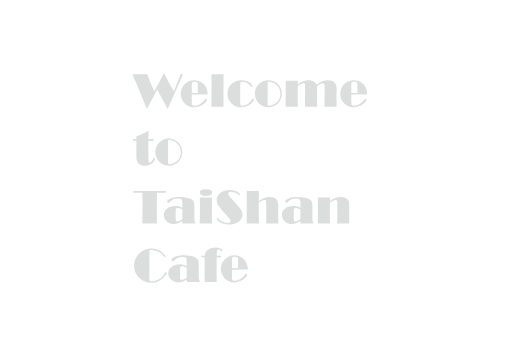
t = 0.00 s
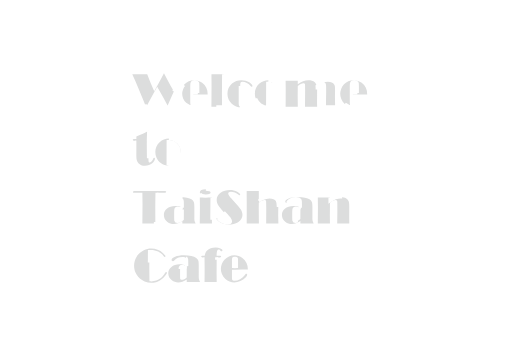
t = 0.83 s
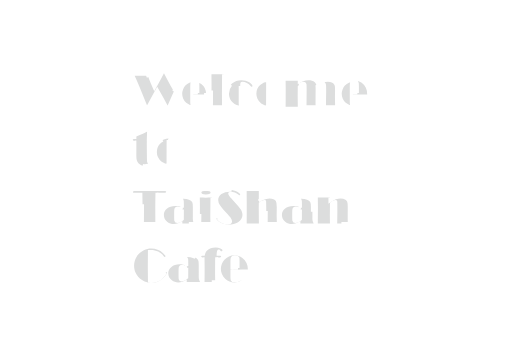
t = 1.23 s
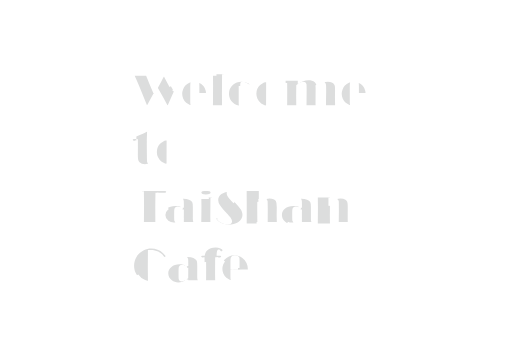
t = 1.62 s
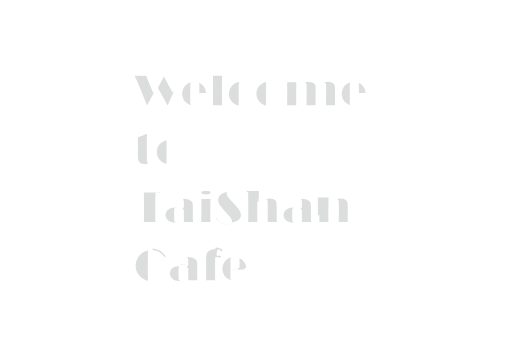
t = 2.01 s
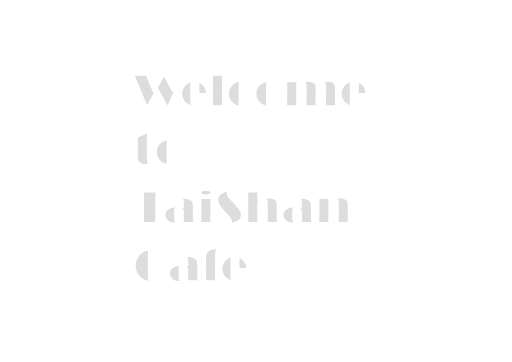
t = 2.50 s

The animated SVG that drew these frames (rendered in a browser with its animation timeline set to each time). Animation: 2 CSS @keyframes rules; one cycle of 2.50 s.

<!--?xml version="1.0" encoding="utf-8"?-->
<!-- Generator: Adobe Illustrator 16.0.0, SVG Export Plug-In . SVG Version: 6.00 Build 0)  -->

<svg version="1.1" id="åå±¤_1" xmlns="http://www.w3.org/2000/svg" xmlns:xlink="http://www.w3.org/1999/xlink" x="0px" y="0px" width="841.89px" height="595.28px" viewBox="0 0 841.89 595.28" enable-background="new 0 0 841.89 595.28" xml:space="preserve" style="">
<g>
	<path fill="#DCDDDD" stroke="#FFFFFF" stroke-width="5" stroke-miterlimit="10" d="M285.775,150.241
		c4.201-10.066,7.652-18.754,10.352-26.063c0.441-1.196,0.795-1.944,1.055-2.243c0.262-0.299,0.705-0.449,1.332-0.449
		c0.521,0,0.973,0.131,1.352,0.391c0.377,0.261,0.566,0.573,0.566,0.938c0,0.339-1.014,2.813-3.045,7.422l-2.264,5.078
		l-19.398,43.984l-9.65-18.143l-7.58-13.5l-5.975,10.925l-9.099,17.05l-1.875,3.667L234,160.705l-6.646-16.133
		c-3.284-8.099-6.451-15.377-9.5-21.836l-0.234-0.508h24.439l3.363,8.589c3.44,8.589,6.164,15.031,8.171,19.326l7.237-13.275
		l2.66-4.997l1.8-3.358l3.012-5.622c0.471-0.911,0.912-1.731,1.33-2.46l5.785,11.276
		C278.751,138.081,282.205,144.258,285.775,150.241z" class="QqZaNtMO_0"></path>
	<path fill="#DCDDDD" stroke="#FFFFFF" stroke-width="5" stroke-miterlimit="10" d="M315.314,155.47v12.109
		c0,2.344,0.143,3.828,0.43,4.453c0.547,1.198,1.836,1.797,3.867,1.797c3.021,0,6.009-0.826,8.965-2.48
		c2.955-1.653,5.514-3.938,7.676-6.855c0.703-0.963,1.211-1.575,1.523-1.836c0.313-0.26,0.65-0.391,1.016-0.391
		c0.442,0,0.807,0.163,1.094,0.488c0.286,0.326,0.43,0.736,0.43,1.23c0,1.094-0.873,2.565-2.617,4.414
		c-2.292,2.37-5.137,4.297-8.535,5.781s-6.713,2.227-9.941,2.227c-5.547,0-10.443-1.861-14.688-5.586
		c-2.475-2.188-4.375-4.883-5.703-8.086c-1.172-2.813-1.758-5.625-1.758-8.438c0-2.708,0.521-5.423,1.563-8.145
		c1.041-2.721,2.474-5.071,4.297-7.051c2.109-2.317,4.609-4.114,7.5-5.391c2.838-1.25,5.807-1.875,8.906-1.875
		c4.817,0,9.18,1.42,13.086,4.258c6.094,4.428,9.114,10.847,9.063,19.258h-9.102l-11.719,0.039L315.314,155.47z M325.314,152.892
		V141.51c-0.053-2.443-0.104-3.904-0.156-4.385c-0.053-0.481-0.234-0.929-0.547-1.345c-0.729-1.013-2.214-1.521-4.453-1.521
		c-2.292,0-3.725,0.585-4.297,1.754c-0.365,0.702-0.547,2.534-0.547,5.497v11.382l4.766,0.156L325.314,152.892z" class="QqZaNtMO_1"></path>
	<path fill="#DCDDDD" stroke="#FFFFFF" stroke-width="5" stroke-miterlimit="10" d="M367.58,122.228l0.039,1.992l-0.078,13.75
		l-0.039,5.938l-0.078,10.82l0.156,19.297v1.523h-19.961v-1.836l0.094-6.211l0.047-11.25l0.094-14.727l-0.039-7.93l-0.117-8.711
		l0.039-2.656H367.58z" class="QqZaNtMO_2"></path>
	<path fill="#DCDDDD" stroke="#FFFFFF" stroke-width="5" stroke-miterlimit="10" d="M395.001,141.369v26.094l-0.039,2.5
		c0,1.615,0.201,2.689,0.605,3.223c0.403,0.534,1.217,0.801,2.441,0.801c3.072,0,6.094-0.943,9.063-2.832
		c2.969-1.888,5.391-4.42,7.266-7.598c0.572-0.963,1.133-1.445,1.68-1.445c0.391,0,0.748,0.176,1.074,0.527
		c0.325,0.352,0.488,0.723,0.488,1.113c0,0.938-0.756,2.26-2.266,3.965c-1.511,1.706-3.269,3.236-5.273,4.59
		c-4.089,2.734-8.464,4.102-13.125,4.102c-6.381,0-11.654-1.979-15.82-5.938c-4.74-4.453-7.109-9.908-7.109-16.367
		c0-6.666,2.5-12.213,7.5-16.641c4.192-3.75,9.361-5.625,15.508-5.625c4.896,0,9.18,1.159,12.852,3.477
		c1.563,0.99,2.838,2.051,3.828,3.184c0.989,1.133,1.484,2.09,1.484,2.871c0,0.391-0.144,0.723-0.43,0.996
		c-0.287,0.273-0.639,0.41-1.055,0.41c-0.547,0-1.237-0.625-2.07-1.875c-1.198-1.744-3.086-3.262-5.664-4.551
		s-5.014-1.934-7.305-1.934c-1.537,0-2.526,0.43-2.969,1.289C395.222,136.564,395.001,138.453,395.001,141.369z" class="QqZaNtMO_3"></path>
	<path fill="#DCDDDD" stroke="#FFFFFF" stroke-width="5" stroke-miterlimit="10" d="M441.252,131.837
		c4.191,0,8.164,1.159,11.914,3.477c3.463,2.136,6.105,5.053,7.93,8.75c1.613,3.256,2.422,6.706,2.422,10.352
		c0,2.5-0.477,5.014-1.426,7.539c-0.951,2.526-2.246,4.766-3.887,6.719c-2.293,2.683-5.092,4.701-8.398,6.055
		c-2.709,1.119-5.535,1.68-8.477,1.68c-4.922,0-9.35-1.458-13.281-4.375c-3.074-2.239-5.404-5.117-6.993-8.633
		c-1.328-2.969-1.992-6.106-1.992-9.414c0-6.458,2.344-11.822,7.032-16.094C430.496,133.934,435.549,131.916,441.252,131.837z
		 M440.119,134.337l-0.117,39.414c0.807,0.053,1.367,0.078,1.68,0.078c3.619,0,7.082-1.016,10.391-3.05
		c3.176-1.981,5.559-4.614,7.148-7.898c1.25-2.606,1.875-5.474,1.875-8.603c0-6.282-2.318-11.378-6.953-15.288
		c-3.75-3.154-7.826-4.731-12.227-4.731C441.551,134.259,440.951,134.286,440.119,134.337z" class="QqZaNtMO_4"></path>
	<path fill="#DCDDDD" stroke="#FFFFFF" stroke-width="5" stroke-miterlimit="10" d="M520.432,139.22
		c3.385-2.604,6.543-4.485,9.473-5.645c2.93-1.158,6.021-1.738,9.277-1.738c5.963,0,10.117,1.914,12.461,5.742
		c0.676,1.146,1.145,2.468,1.406,3.965c0.26,1.498,0.391,3.718,0.391,6.66l-0.156,10.313v2.422l0.234,13.008l0.039,1.602h-20.078
		l0.156-12.344l0.195-12.422l-0.039-5.039c-0.027-1.849-0.027-2.93,0-3.242c0.025-2.057-0.195-3.477-0.664-4.258
		s-1.316-1.172-2.539-1.172c-1.303,0-2.729,0.378-4.277,1.133c-1.551,0.756-3.223,1.901-5.02,3.438
		c0.129,1.016,0.195,2.475,0.195,4.375l-0.078,9.766l-0.078,10.977c0,3.229,0.064,6.159,0.195,8.789h-20.039l0.094-8.516
		l0.141-18.359c0-6.041-0.078-9.375-0.234-10c-0.287-1.119-1.225-1.68-2.813-1.68c-1.199,0-2.547,0.371-4.043,1.113
		c-1.498,0.742-3.158,1.869-4.98,3.379l-0.156,16.523l0.195,17.539H469.65v-1.563l0.078-7.109l0.039-9.688l0.039-9.375
		l-0.156-14.922h20v5.469c2.916-2.188,5.826-3.821,8.73-4.902c2.902-1.08,5.801-1.621,8.691-1.621c4.348,0,7.852,1.094,10.508,3.281
		C518.646,135.978,519.598,137.345,520.432,139.22z" class="QqZaNtMO_5"></path>
	<path fill="#DCDDDD" stroke="#FFFFFF" stroke-width="5" stroke-miterlimit="10" d="M577.658,155.47v12.109
		c0,2.344,0.143,3.828,0.43,4.453c0.547,1.198,1.836,1.797,3.867,1.797c3.02,0,6.008-0.826,8.965-2.48
		c2.955-1.653,5.514-3.938,7.676-6.855c0.703-0.963,1.211-1.575,1.523-1.836c0.313-0.26,0.65-0.391,1.016-0.391
		c0.441,0,0.807,0.163,1.094,0.488c0.285,0.326,0.43,0.736,0.43,1.23c0,1.094-0.873,2.565-2.617,4.414
		c-2.293,2.37-5.137,4.297-8.535,5.781s-6.713,2.227-9.941,2.227c-5.547,0-10.443-1.861-14.688-5.586
		c-2.475-2.188-4.375-4.883-5.703-8.086c-1.172-2.813-1.758-5.625-1.758-8.438c0-2.708,0.52-5.423,1.563-8.145
		c1.041-2.721,2.473-5.071,4.297-7.051c2.109-2.317,4.609-4.114,7.5-5.391c2.838-1.25,5.807-1.875,8.906-1.875
		c4.816,0,9.18,1.42,13.086,4.258c6.094,4.428,9.113,10.847,9.063,19.258h-9.102l-11.719,0.039L577.658,155.47z M587.658,152.892
		V141.51c-0.053-2.443-0.105-3.904-0.156-4.385c-0.053-0.481-0.234-0.929-0.547-1.345c-0.73-1.013-2.215-1.521-4.453-1.521
		c-2.293,0-3.725,0.585-4.297,1.754c-0.365,0.702-0.547,2.534-0.547,5.497v11.382l4.766,0.156L587.658,152.892z" class="QqZaNtMO_6"></path>
	<path fill="#DCDDDD" stroke="#FFFFFF" stroke-width="5" stroke-miterlimit="10" d="M244.377,215.142l-0.43,12.617l-0.039,1.211
		c2.266,0,4.322-0.091,6.172-0.273c0.313-0.025,0.586-0.039,0.82-0.039c1.146,0,1.719,0.528,1.719,1.583
		c0,0.976-0.6,1.464-1.797,1.464c-0.365,0-0.82-0.025-1.367-0.078c-2.058-0.156-3.529-0.234-4.414-0.234h-1.133l-0.039,7.568
		l0.134,15.174l0.101,8.118c0,1.901,0.144,3.229,0.432,3.984c0.288,0.756,0.785,1.133,1.492,1.133c0.942,0,1.95-0.547,3.024-1.641
		c1.047-1.094,1.871-2.435,2.474-4.023c0.547-1.51,1.197-2.266,1.953-2.266c0.885,0,1.328,0.495,1.328,1.484
		c0,0.99-0.443,2.221-1.328,3.691c-0.886,1.472-1.953,2.754-3.203,3.848c-3.073,2.683-7.058,4.023-11.953,4.023
		c-4.609,0-8.178-1.392-10.703-4.176c-1.303-1.404-2.201-2.972-2.695-4.702c-0.495-1.729-0.742-4.131-0.742-7.201v-2.926
		l0.039-8.235v-13.971c-0.365-0.025-0.625-0.039-0.781-0.039c-0.261,0-0.781,0.026-1.563,0.078
		c-0.651,0.053-1.198,0.078-1.641,0.078c-1.276,0-1.914-0.488-1.914-1.466c0-0.95,0.611-1.425,1.836-1.425
		c0.572,0,0.977,0.014,1.211,0.039l2.852,0.195v-4.414C231.929,221.536,238.647,218.476,244.377,215.142z" class="QqZaNtMO_7"></path>
	<path fill="#DCDDDD" stroke="#FFFFFF" stroke-width="5" stroke-miterlimit="10" d="M277.58,227.837
		c4.193,0,8.164,1.159,11.914,3.477c3.463,2.136,6.107,5.053,7.93,8.75c1.615,3.256,2.422,6.706,2.422,10.352
		c0,2.5-0.475,5.014-1.426,7.539c-0.951,2.526-2.246,4.766-3.887,6.719c-2.291,2.683-5.092,4.701-8.398,6.055
		c-2.709,1.119-5.533,1.68-8.477,1.68c-4.922,0-9.35-1.458-13.281-4.375c-3.073-2.239-5.404-5.117-6.992-8.633
		c-1.328-2.969-1.992-6.106-1.992-9.414c0-6.458,2.344-11.822,7.031-16.094C266.824,229.934,271.876,227.916,277.58,227.837z
		 M276.447,230.337l-0.117,39.414c0.807,0.053,1.367,0.078,1.68,0.078c3.619,0,7.084-1.017,10.391-3.05
		c3.178-1.981,5.561-4.614,7.148-7.898c1.25-2.606,1.875-5.474,1.875-8.603c0-6.282-2.318-11.378-6.953-15.288
		c-3.75-3.154-7.826-4.731-12.227-4.731C277.878,230.259,277.281,230.286,276.447,230.337z" class="QqZaNtMO_8"></path>
	<path fill="#DCDDDD" stroke="#FFFFFF" stroke-width="5" stroke-miterlimit="10" d="M258.127,316.846l-0.195,12.227l-0.117,11.602
		l0.117,26.875h-23.828l0.234-31.133l-0.117-10.586l-0.117-8.984l-5.156,0.117l-7.383,0.156l-1.094,0.039
		c-1.25,0-1.875-0.469-1.875-1.406c0-0.834,0.364-1.303,1.094-1.406c0.208-0.053,0.846-0.092,1.914-0.117h47.929
		c1.666,0.025,2.656,0.104,2.969,0.234c0.521,0.209,0.781,0.65,0.781,1.328c0,0.885-0.664,1.328-1.992,1.328l-3.398-0.117
		l-8.984-0.156H258.127z" class="QqZaNtMO_9"></path>
	<path fill="#DCDDDD" stroke="#FFFFFF" stroke-width="5" stroke-miterlimit="10" d="M299.845,341.533v-4.766
		c-0.026-3.307-0.079-5.338-0.157-6.094s-0.313-1.432-0.703-2.031c-0.939-1.459-3.131-2.188-6.573-2.188
		c-5.321,0-9.43,1.666-12.324,5c-1.174,1.354-2.165,2.031-2.973,2.031c-0.601,0-1.123-0.209-1.565-0.625
		c-0.443-0.416-0.665-0.898-0.665-1.445c0-1.641,1.939-3.334,5.82-5.078c3.697-1.666,8.477-2.5,14.336-2.5
		c9.635,0,16.432,1.459,20.391,4.375c1.719,1.275,2.838,2.709,3.359,4.297c0.521,1.588,0.781,4.389,0.781,8.398v15.508
		c-0.104,2.865-0.02,5.02,0.254,6.465s0.892,3.002,1.855,4.668h-21.875v-4.102c-2.396,1.641-4.772,2.877-7.129,3.711
		c-2.357,0.832-4.682,1.25-6.973,1.25c-3.881,0-7.331-1.133-10.352-3.398c-3.933-2.969-5.898-6.822-5.898-11.563
		c0-4.193,1.591-7.578,4.771-10.156c3.703-3.047,8.292-4.57,13.768-4.57c2.243,0,4.224,0.201,5.945,0.605
		C295.66,339.73,297.628,340.465,299.845,341.533z M299.845,344.346c-3.281-1.641-5.82-2.461-7.617-2.461
		c-1.511,0-2.5,0.6-2.969,1.797c-0.261,0.65-0.391,2.539-0.391,5.664v9.336c0.025,2.057,0.091,3.307,0.195,3.75
		c0.26,1.197,1.146,1.797,2.656,1.797c1.197,0,2.532-0.357,4.004-1.074c1.471-0.717,2.818-1.66,4.043-2.832L299.845,344.346z" class="QqZaNtMO_10"></path>
	<path fill="#DCDDDD" stroke="#FFFFFF" stroke-width="5" stroke-miterlimit="10" d="M348.556,324.893v1.133l-0.078,6.094
		l-0.078,9.453l-0.117,14.375l0.156,8.086l0.078,3.516h-20.078l0.195-14.375l0.117-12.695l-0.078-6.68l-0.117-7.422l0.039-1.484
		H348.556z M338.439,311.221c6.875,0,10.313,1.797,10.313,5.391c0,1.744-0.905,3.105-2.715,4.082
		c-1.811,0.977-4.355,1.465-7.637,1.465c-6.537,0-9.805-1.85-9.805-5.547C328.595,313.07,331.876,311.273,338.439,311.221z" class="QqZaNtMO_11"></path>
	<path fill="#DCDDDD" stroke="#FFFFFF" stroke-width="5" stroke-miterlimit="10" d="M357.306,358.486
		c0.469,0,1.016,0.352,1.641,1.055c1.953,2.135,4.342,3.848,7.168,5.137c2.825,1.289,5.618,1.934,8.379,1.934
		c3.047,0,4.57-0.926,4.57-2.775c0-1.172-0.533-2.492-1.601-3.965c-1.066-1.473-3.618-4.383-7.655-8.73
		c-5.079-5.494-8.465-9.568-10.158-12.225c-2.24-3.516-3.359-6.861-3.359-10.039c0-4.791,2.135-8.711,6.406-11.758
		c4.192-2.994,9.361-4.492,15.508-4.492c4.297,0,8.242,0.873,11.836,2.617c1.354,0.678,2.52,1.459,3.496,2.344
		s1.465,1.627,1.465,2.227c0,0.287-0.137,0.553-0.41,0.801s-0.554,0.371-0.84,0.371c-0.443,0-1.094-0.404-1.953-1.211
		c-1.406-1.328-3.256-2.428-5.547-3.301c-2.292-0.873-4.492-1.309-6.602-1.309c-1.303,0-2.363,0.279-3.184,0.84
		s-1.23,1.283-1.23,2.168c0,1.068,0.507,2.371,1.521,3.908c1.014,1.539,2.731,3.582,5.154,6.133
		c7.659,8.15,12.348,13.645,14.066,16.482c1.797,2.994,2.695,5.885,2.695,8.672c0,2.369-0.639,4.609-1.914,6.719
		c-1.276,2.109-3.047,3.842-5.313,5.195c-4.323,2.578-9.597,3.867-15.82,3.867c-5.729,0-10.769-1.484-15.117-4.453
		c-3.047-2.084-4.57-3.711-4.57-4.883c0-0.338,0.137-0.645,0.41-0.918S356.941,358.486,357.306,358.486z" class="QqZaNtMO_12"></path>
	<path fill="#DCDDDD" stroke="#FFFFFF" stroke-width="5" stroke-miterlimit="10" d="M425.549,330.4
		c2.5-1.693,4.543-2.93,6.133-3.711c3.906-1.9,7.773-2.852,11.602-2.852c2.76,0,5.246,0.494,7.461,1.484
		c2.213,0.99,3.854,2.344,4.922,4.063c1.275,2.057,1.914,5.834,1.914,11.328l-0.078,5.82l-0.078,7.695l0.313,13.32h-20.078
		l0.156-24.141l-0.234-12.344c-0.26-1.354-1.221-2.031-2.883-2.031c-1.219,0-2.588,0.371-4.107,1.113
		c-1.518,0.742-3.199,1.869-5.041,3.379l-0.078,9.805l0.133,16.992l0.102,7.227h-20.079l0.078-16.484v-18.789l-0.117-16.25
		l0.039-1.797h19.922v1.094l0.039,6.68l-0.039,4.141V330.4z" class="QqZaNtMO_13"></path>
	<path fill="#DCDDDD" stroke="#FFFFFF" stroke-width="5" stroke-miterlimit="10" d="M493.986,341.533v-4.766
		c-0.027-3.307-0.08-5.338-0.158-6.094s-0.313-1.432-0.703-2.031c-0.939-1.459-3.131-2.188-6.572-2.188
		c-5.322,0-9.43,1.666-12.324,5c-1.174,1.354-2.166,2.031-2.973,2.031c-0.602,0-1.123-0.209-1.566-0.625s-0.664-0.898-0.664-1.445
		c0-1.641,1.939-3.334,5.82-5.078c3.697-1.666,8.477-2.5,14.336-2.5c9.635,0,16.432,1.459,20.391,4.375
		c1.719,1.275,2.838,2.709,3.359,4.297c0.52,1.588,0.781,4.389,0.781,8.398v15.508c-0.105,2.865-0.02,5.02,0.254,6.465
		s0.891,3.002,1.855,4.668h-21.875v-4.102c-2.396,1.641-4.773,2.877-7.129,3.711c-2.357,0.832-4.682,1.25-6.973,1.25
		c-3.881,0-7.332-1.133-10.352-3.398c-3.934-2.969-5.898-6.822-5.898-11.563c0-4.193,1.59-7.578,4.771-10.156
		c3.703-3.047,8.291-4.57,13.768-4.57c2.242,0,4.223,0.201,5.945,0.605C489.801,339.73,491.77,340.465,493.986,341.533z
		 M493.986,344.346c-3.281-1.641-5.82-2.461-7.617-2.461c-1.512,0-2.5,0.6-2.969,1.797c-0.262,0.65-0.391,2.539-0.391,5.664v9.336
		c0.025,2.057,0.09,3.307,0.195,3.75c0.26,1.197,1.145,1.797,2.656,1.797c1.197,0,2.531-0.357,4.004-1.074
		c1.471-0.717,2.818-1.66,4.043-2.832L493.986,344.346z" class="QqZaNtMO_14"></path>
	<path fill="#DCDDDD" stroke="#FFFFFF" stroke-width="5" stroke-miterlimit="10" d="M542.58,324.893v5.43
		c3.047-2.162,6.027-3.783,8.945-4.863c2.916-1.08,5.754-1.621,8.516-1.621c3.697,0,6.822,0.846,9.375,2.539
		c1.926,1.275,3.223,2.857,3.887,4.746s0.996,4.967,0.996,9.238l-0.078,18.086l0.117,9.102h-19.844l0.133-10.859l0.102-7.969
		l-0.039-12.031c-0.027-2.787-0.059-4.447-0.098-4.98s-0.164-1.01-0.371-1.426c-0.418-0.834-1.316-1.25-2.695-1.25
		c-1.277,0-2.656,0.365-4.141,1.094s-3.086,1.822-4.805,3.281l-0.039,1.602l-0.078,10.977l-0.078,8.398l0.117,11.484l0.039,1.68
		H522.58l0.117-15.313l0.117-10.117l-0.117-8.75l-0.117-8.477H542.58z" class="QqZaNtMO_15"></path>
	<path fill="#DCDDDD" stroke="#FFFFFF" stroke-width="5" stroke-miterlimit="10" d="M245.744,411.283l-0.234,27.695l0.234,23.516
		c1.352,0.182,2.47,0.273,3.355,0.273c2.548,0,5.162-0.455,7.841-1.367c2.678-0.912,5.045-2.148,7.1-3.711
		c1.325-1.016,2.698-2.369,4.116-4.063c1.416-1.693,2.555-3.346,3.412-4.961c0.494-0.938,1.027-1.406,1.6-1.406
		c0.859,0,1.287,0.365,1.287,1.094c0,0.781-0.645,2.104-1.934,3.965s-2.701,3.535-4.238,5.02c-3.334,3.203-7.252,5.43-11.757,6.68
		c-2.709,0.754-5.313,1.133-7.813,1.133c-3.646,0-7.305-0.781-10.977-2.344c-5.886-2.475-10.365-6.393-13.438-11.758
		c-2.553-4.453-3.828-9.18-3.828-14.18c0-5.104,1.328-9.922,3.984-14.453c2.838-4.818,6.849-8.502,12.031-11.055
		c3.775-1.822,7.852-2.734,12.227-2.734c7.5,0,13.984,2.539,19.453,7.617c2.604,2.422,3.906,4.166,3.906,5.234
		c0,0.287-0.129,0.547-0.389,0.781c-0.262,0.234-0.547,0.352-0.859,0.352c-0.52,0-1.145-0.508-1.871-1.523
		c-2.236-3.1-5.188-5.553-8.855-7.363c-3.667-1.811-7.542-2.715-11.624-2.715C247.512,411.01,246.603,411.102,245.744,411.283z" class="QqZaNtMO_16"></path>
	<path fill="#DCDDDD" stroke="#FFFFFF" stroke-width="5" stroke-miterlimit="10" d="M307.072,437.533v-4.766
		c-0.026-3.307-0.079-5.338-0.157-6.094s-0.313-1.432-0.703-2.031c-0.939-1.459-3.131-2.188-6.573-2.188
		c-5.321,0-9.43,1.666-12.324,5c-1.174,1.354-2.165,2.031-2.973,2.031c-0.601,0-1.123-0.209-1.565-0.625
		c-0.443-0.416-0.665-0.898-0.665-1.445c0-1.641,1.939-3.334,5.82-5.078c3.697-1.666,8.477-2.5,14.336-2.5
		c9.635,0,16.432,1.459,20.391,4.375c1.719,1.275,2.838,2.709,3.359,4.297c0.521,1.588,0.781,4.389,0.781,8.398v15.508
		c-0.104,2.865-0.02,5.02,0.254,6.465s0.892,3.002,1.855,4.668h-21.875v-4.102c-2.396,1.641-4.772,2.877-7.129,3.711
		c-2.357,0.832-4.682,1.25-6.973,1.25c-3.881,0-7.331-1.133-10.352-3.398c-3.933-2.969-5.898-6.822-5.898-11.563
		c0-4.193,1.591-7.578,4.771-10.156c3.703-3.047,8.292-4.57,13.768-4.57c2.243,0,4.224,0.201,5.945,0.605
		C302.886,435.73,304.855,436.465,307.072,437.533z M307.072,440.346c-3.281-1.641-5.82-2.461-7.617-2.461
		c-1.511,0-2.5,0.6-2.969,1.797c-0.261,0.65-0.391,2.539-0.391,5.664v9.336c0.025,2.057,0.091,3.307,0.195,3.75
		c0.26,1.197,1.146,1.797,2.656,1.797c1.197,0,2.532-0.357,4.004-1.074c1.471-0.717,2.818-1.66,4.043-2.832L307.072,440.346z" class="QqZaNtMO_17"></path>
	<path fill="#DCDDDD" stroke="#FFFFFF" stroke-width="5" stroke-miterlimit="10" d="M356.291,423.197l-0.078,11.719l-0.078,14.531
		l0.156,12.539v1.563H336.33v-1.328l0.078-6.328l0.078-13.711l-0.156-17.852v-1.133h-0.703l-3.008,0.117
		c-1.172,0-1.758-0.455-1.758-1.367s0.533-1.367,1.602-1.367l1.875,0.117h2.266c0.364-2.188,0.826-3.9,1.387-5.137
		c0.56-1.236,1.426-2.428,2.598-3.574c3.255-3.229,7.903-4.844,13.945-4.844c2.969,0,5.586,0.445,7.852,1.336
		s3.398,1.914,3.398,3.066c0,0.447-0.176,0.834-0.527,1.16c-0.352,0.328-0.762,0.492-1.23,0.492c-0.521,0-1.029-0.287-1.523-0.859
		c-0.625-0.781-1.107-1.289-1.445-1.523c-0.339-0.234-0.742-0.352-1.211-0.352c-1.328,0-2.266,0.76-2.813,2.275
		c-0.547,1.52-0.834,4.172-0.859,7.959h3.633c0.156,0,0.494-0.025,1.016-0.078c0.442-0.025,0.859-0.039,1.25-0.039
		c1.067,0,1.602,0.469,1.602,1.406c0,0.885-0.639,1.328-1.914,1.328l-2.852-0.078L356.291,423.197z" class="QqZaNtMO_18"></path>
	<path fill="#DCDDDD" stroke="#FFFFFF" stroke-width="5" stroke-miterlimit="10" d="M381.408,443.471v12.109
		c0,2.344,0.143,3.828,0.43,4.453c0.547,1.197,1.836,1.797,3.867,1.797c3.021,0,6.009-0.826,8.965-2.48
		c2.955-1.654,5.514-3.939,7.676-6.855c0.703-0.963,1.211-1.576,1.523-1.836s0.65-0.391,1.016-0.391
		c0.442,0,0.807,0.162,1.094,0.488c0.286,0.326,0.43,0.736,0.43,1.23c0,1.094-0.873,2.564-2.617,4.414
		c-2.292,2.369-5.137,4.297-8.535,5.781s-6.713,2.227-9.941,2.227c-5.547,0-10.443-1.861-14.688-5.586
		c-2.475-2.188-4.375-4.883-5.703-8.086c-1.172-2.813-1.758-5.625-1.758-8.438c0-2.709,0.521-5.424,1.563-8.145
		c1.041-2.721,2.474-5.072,4.297-7.051c2.109-2.318,4.609-4.115,7.5-5.391c2.838-1.25,5.807-1.875,8.906-1.875
		c4.817,0,9.18,1.42,13.086,4.258c6.094,4.428,9.114,10.846,9.063,19.258h-9.102l-11.719,0.039L381.408,443.471z M391.408,440.893
		V429.51c-0.053-2.443-0.104-3.904-0.156-4.385c-0.053-0.48-0.234-0.93-0.547-1.346c-0.729-1.014-2.214-1.52-4.453-1.52
		c-2.292,0-3.725,0.584-4.297,1.754c-0.365,0.701-0.547,2.533-0.547,5.496v11.383l4.766,0.156L391.408,440.893z" class="QqZaNtMO_19"></path>
</g>
<style data-made-with="vivus-instant">.QqZaNtMO_0{stroke-dasharray:353 355;stroke-dashoffset:354;animation:QqZaNtMO_draw 1666ms linear 0ms forwards;}.QqZaNtMO_1{stroke-dasharray:259 261;stroke-dashoffset:260;animation:QqZaNtMO_draw 1666ms linear 43ms forwards;}.QqZaNtMO_2{stroke-dasharray:147 149;stroke-dashoffset:148;animation:QqZaNtMO_draw 1666ms linear 87ms forwards;}.QqZaNtMO_3{stroke-dasharray:208 210;stroke-dashoffset:209;animation:QqZaNtMO_draw 1666ms linear 131ms forwards;}.QqZaNtMO_4{stroke-dasharray:245 247;stroke-dashoffset:246;animation:QqZaNtMO_draw 1666ms linear 175ms forwards;}.QqZaNtMO_5{stroke-dasharray:407 409;stroke-dashoffset:408;animation:QqZaNtMO_draw 1666ms linear 219ms forwards;}.QqZaNtMO_6{stroke-dasharray:259 261;stroke-dashoffset:260;animation:QqZaNtMO_draw 1666ms linear 263ms forwards;}.QqZaNtMO_7{stroke-dasharray:196 198;stroke-dashoffset:197;animation:QqZaNtMO_draw 1666ms linear 307ms forwards;}.QqZaNtMO_8{stroke-dasharray:245 247;stroke-dashoffset:246;animation:QqZaNtMO_draw 1666ms linear 350ms forwards;}.QqZaNtMO_9{stroke-dasharray:214 216;stroke-dashoffset:215;animation:QqZaNtMO_draw 1666ms linear 394ms forwards;}.QqZaNtMO_10{stroke-dasharray:290 292;stroke-dashoffset:291;animation:QqZaNtMO_draw 1666ms linear 438ms forwards;}.QqZaNtMO_11{stroke-dasharray:177 179;stroke-dashoffset:178;animation:QqZaNtMO_draw 1666ms linear 482ms forwards;}.QqZaNtMO_12{stroke-dasharray:241 243;stroke-dashoffset:242;animation:QqZaNtMO_draw 1666ms linear 526ms forwards;}.QqZaNtMO_13{stroke-dasharray:287 289;stroke-dashoffset:288;animation:QqZaNtMO_draw 1666ms linear 570ms forwards;}.QqZaNtMO_14{stroke-dasharray:290 292;stroke-dashoffset:291;animation:QqZaNtMO_draw 1666ms linear 614ms forwards;}.QqZaNtMO_15{stroke-dasharray:265 267;stroke-dashoffset:266;animation:QqZaNtMO_draw 1666ms linear 657ms forwards;}.QqZaNtMO_16{stroke-dasharray:267 269;stroke-dashoffset:268;animation:QqZaNtMO_draw 1666ms linear 701ms forwards;}.QqZaNtMO_17{stroke-dasharray:290 292;stroke-dashoffset:291;animation:QqZaNtMO_draw 1666ms linear 745ms forwards;}.QqZaNtMO_18{stroke-dasharray:188 190;stroke-dashoffset:189;animation:QqZaNtMO_draw 1666ms linear 789ms forwards;}.QqZaNtMO_19{stroke-dasharray:260 262;stroke-dashoffset:261;animation:QqZaNtMO_draw 1666ms linear 833ms forwards;}@keyframes QqZaNtMO_draw{100%{stroke-dashoffset:0;}}@keyframes QqZaNtMO_fade{0%{stroke-opacity:1;}94.02985074626866%{stroke-opacity:1;}100%{stroke-opacity:0;}}</style></svg>
